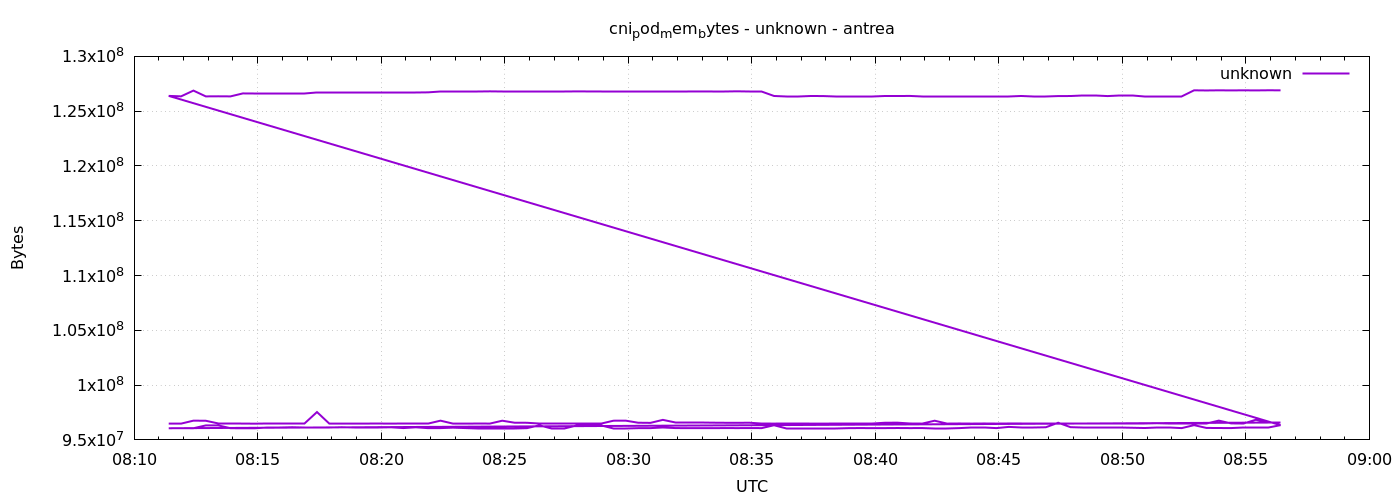

The file beside this chart, header and first rows:
1777968684	96489472
1777968714	96485376
1777968744	96755712
1777968774	96747520
1777968804	96485376
1777968834	96485376
1777968864	96489472
1777968894	96481280
1777968924	96489472
1777968954	96489472
1777968984	96489472
1777969014	96489472
1777969044	97542144
1777969074	96485376
1777969104	96489472
1777969134	96485376
1777969164	96489472
1777969194	96493568
1777969224	96485376
1777969254	96489472
1777969284	96489472
1777969314	96489472
1777969344	96755712
1777969374	96489472
1777969404	96485376
1777969434	96493568
1777969464	96489472
1777969494	96751616
1777969524	96567296
1777969554	96563200
1777969584	96493568
1777969614	96489472
1777969644	96489472
1777969674	96489472
1777969704	96493568
1777969734	96493568
1777969764	96751616
1777969794	96755712
1777969824	96567296
1777969854	96555008
1777969884	96829440
1777969914	96563200
1777969944	96563200
1777969974	96563200
1777970004	96571392
1777970034	96563200
1777970064	96559104
1777970094	96567296
1777970124	96493568
1777970154	96489472
1777970184	96493568
1777970214	96493568
1777970244	96489472
1777970274	96485376
1777970304	96489472
1777970334	96489472
1777970364	96493568
1777970394	96493568
1777970424	96567296
1777970454	96571392
1777970484	96497664
... 212 more rows
